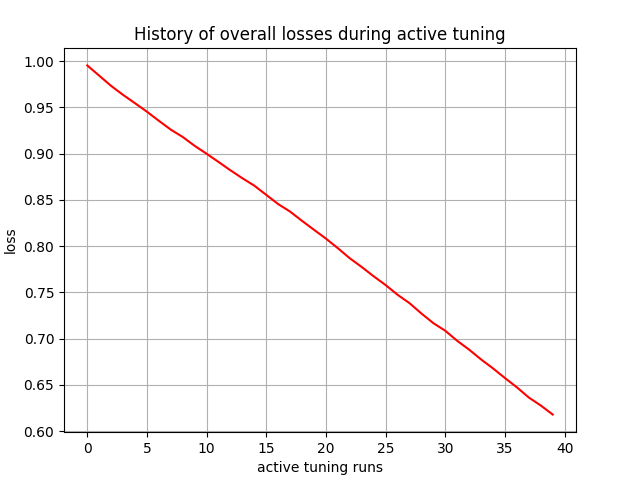

Values plotted in this chart, from the file beside it:
, 0
0, 0.9954
1, 0.9843
2, 0.9732
3, 0.9635
4, 0.9545
5, 0.9453
6, 0.9355
7, 0.9259
8, 0.918
9, 0.9084
10, 0.8999
11, 0.891
12, 0.8819
13, 0.8733
14, 0.8653
15, 0.8554
16, 0.8454
17, 0.8372
18, 0.8272
19, 0.8176
20, 0.8081
21, 0.7977
22, 0.7868
23, 0.7773
24, 0.7673
25, 0.7578
26, 0.7473
27, 0.7383
28, 0.7271
29, 0.7167
30, 0.7084
31, 0.6975
32, 0.688
33, 0.6774
34, 0.6677
35, 0.6573
36, 0.6472
37, 0.6362
38, 0.6276
39, 0.6178
